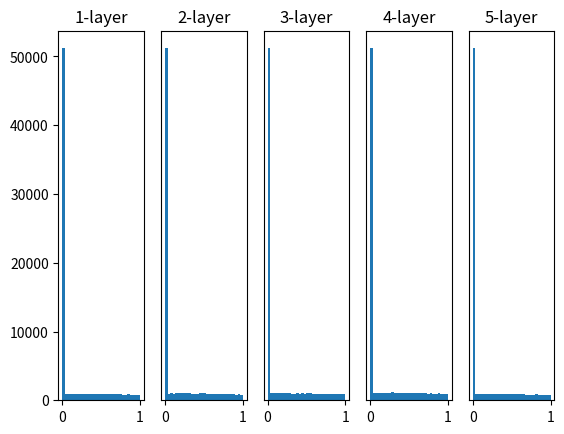

Write the Python code that produced this figure.
import numpy as np
import matplotlib.pyplot as plt

def sigmoid(x):
    return 1 / (1 + np.exp(-x))

def ReLU(x):
    return np.maximum(0,x)

# 接受一个参数x并返回其双曲正切值
def tanh(x):
    return np.tanh(x)

input_data = np.random.randn(1000, 100) # 1000个数据
node_num = 100 # 各隐藏层的节点（神经元）数
hidden_layer_size = 5 # 隐藏层有5层
activations = {} # 激活值的结果保存在这里

x = input_data

for i in range(hidden_layer_size):
    if i != 0:
        x = activations[i-1]
    
    # w = np.random.randn(node_num, node_num) * 1
    # w = np.random.randn(node_num, node_num) * 0.01
    # w = np.random.randn(node_num, node_num) * np.sqrt(1.0 / node_num)
    w = np.random.randn(node_num, node_num) * np.sqrt(2.0 / node_num)

    a = np.dot(x, w)
    # z = sigmoid(a)
    # z = tanh(a)
    z = ReLU(a)

    activations[i] = z

# 绘制直方图
for i, a in activations.items():
    plt.subplot(1, len(activations), i + 1)
    plt.title(str(i+1) + "-layer")
    if i != 0: plt.yticks([],[]) # 将y轴的刻度标签设置为空
    plt.hist(a.flatten(), 30, range=(0,1)) # 绘制直方图

plt.show()
